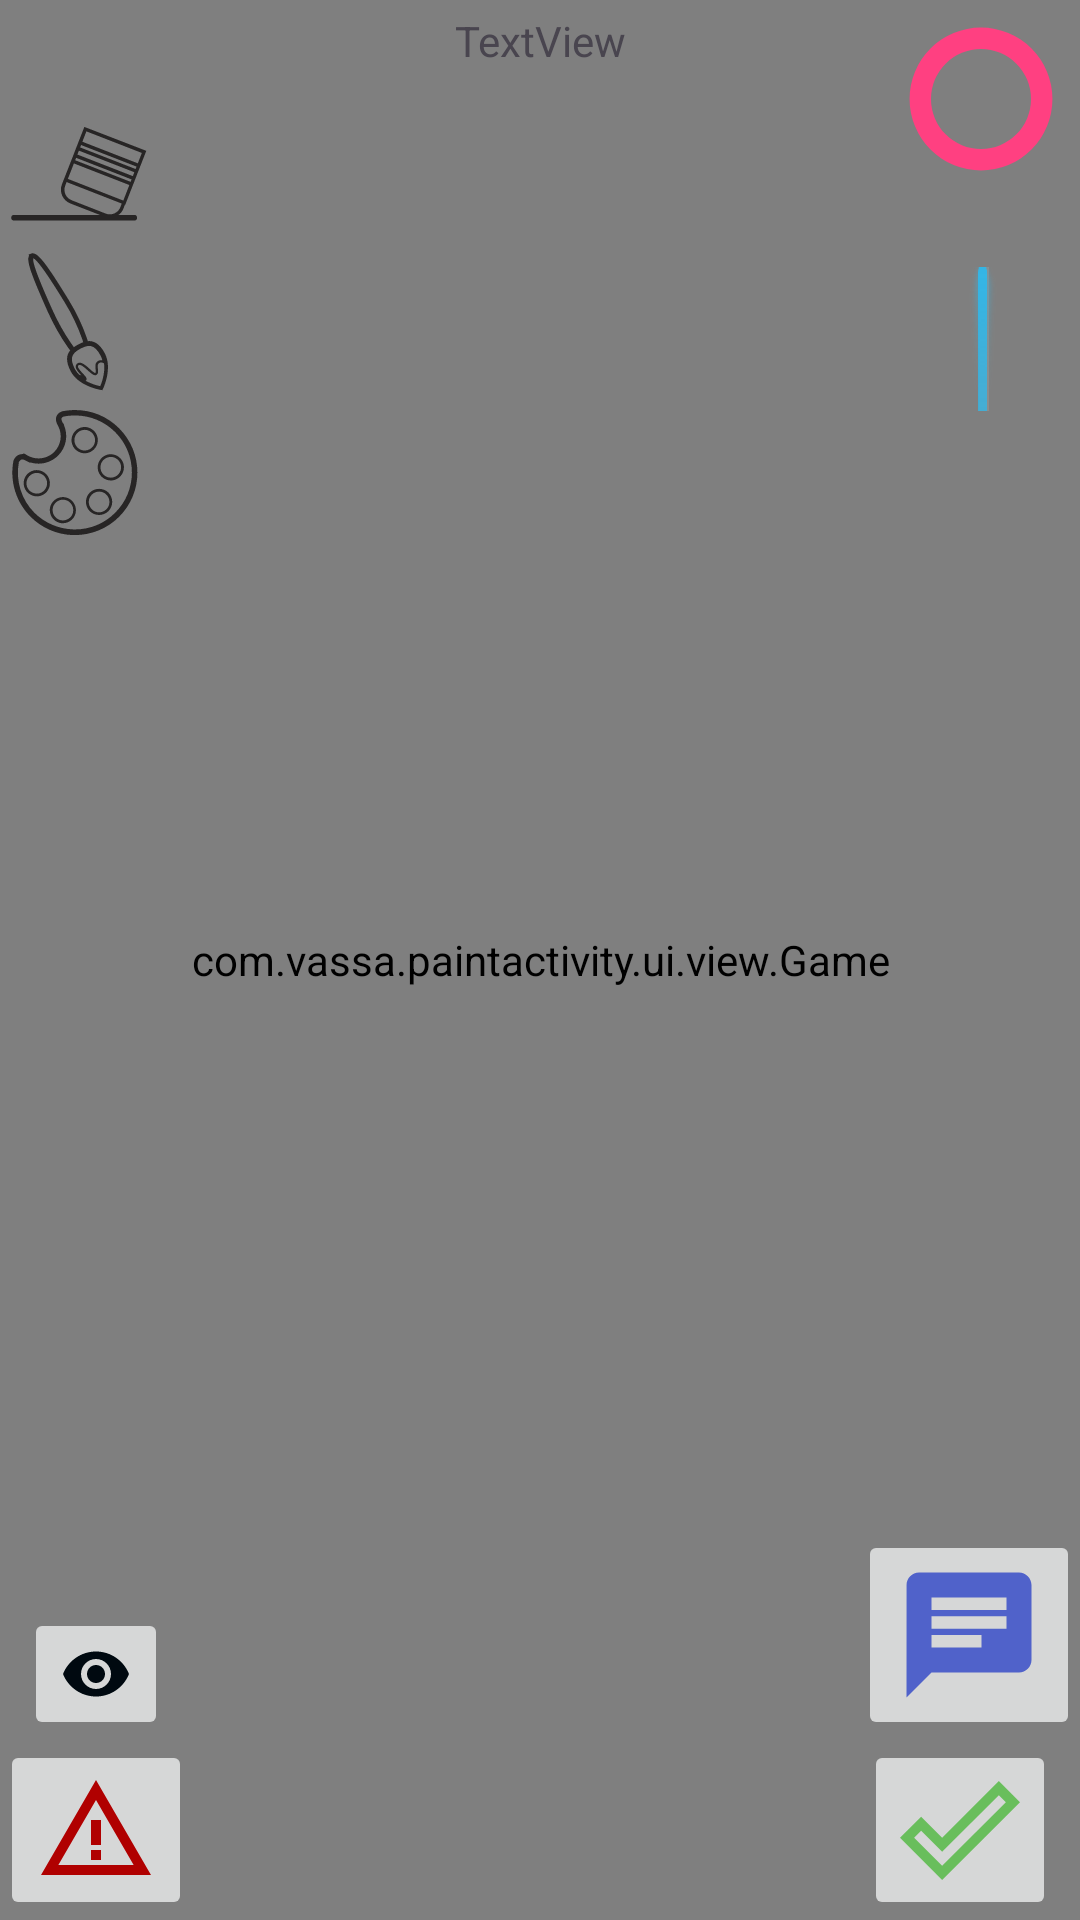

The Android layout XML behind this screen, and the referenced resources:
<!-- AndroidManifest.xml: application theme Theme.PaintActivity -->
<!-- res/layout/fragment_game_multiplayer.xml -->
<?xml version="1.0" encoding="utf-8"?>
<androidx.constraintlayout.widget.ConstraintLayout xmlns:android="http://schemas.android.com/apk/res/android"
    xmlns:app="http://schemas.android.com/apk/res-auto"
    xmlns:tools="http://schemas.android.com/tools"
    android:layout_width="match_parent"
    android:layout_height="match_parent"
    tools:context=".ui.fragments.game.multiplayer.game.GameMultiplayerFragment">

    <com.vassa.paintactivity.ui.view.Game
        android:id="@+id/game"
        android:layout_width="0dp"
        android:layout_height="0dp"
        app:layout_constraintBottom_toBottomOf="parent"
        app:layout_constraintEnd_toEndOf="parent"
        app:layout_constraintHorizontal_bias="0.0"
        app:layout_constraintStart_toStartOf="parent"
        app:layout_constraintTop_toTopOf="parent"
        app:layout_constraintVertical_bias="0.0" />

    <ProgressBar
        android:id="@+id/progBarTimer"
        style="?android:attr/progressBarStyleHorizontal"
        android:layout_width="50dp"
        android:layout_height="50dp"
        android:layout_centerInParent="true"
        android:layout_marginTop="8dp"
        android:layout_marginEnd="8dp"
        android:indeterminate="false"
        android:max="100"
        android:progress="100"
        android:progressDrawable="@drawable/pr_timer"
        app:layout_constraintEnd_toEndOf="parent"
        app:layout_constraintTop_toTopOf="parent" />

    <ProgressBar
        android:id="@+id/progBarInk"
        style="@android:style/Widget.Holo.ProgressBar.Horizontal"
        android:layout_width="wrap_content"
        android:layout_height="94dp"
        android:layout_marginTop="8dp"
        android:layout_marginEnd="8dp"
        android:indeterminate="false"
        android:max="100"
        android:progress="100"
        android:rotation="270"
        android:rotationX="0"
        app:layout_constraintEnd_toEndOf="parent"
        app:layout_constraintTop_toBottomOf="@+id/progBarTimer" />

    <ScrollView
        android:id="@+id/scrollView3"
        android:layout_width="50dp"
        android:layout_height="0dp"
        android:layout_marginTop="32dp"
        android:layout_marginBottom="80dp"
        app:layout_constraintBottom_toTopOf="@+id/imBttnWarning"
        app:layout_constraintStart_toStartOf="parent"
        app:layout_constraintTop_toTopOf="parent">

        <LinearLayout
            android:layout_width="match_parent"
            android:layout_height="wrap_content"
            android:orientation="vertical">

            <TableLayout
                android:id="@+id/toolBar"
                android:layout_width="match_parent"
                android:layout_height="match_parent">


                <TableRow
                    android:id="@+id/rowEraser"
                    android:layout_width="match_parent"
                    android:layout_height="match_parent">

                    <ImageView
                        android:id="@+id/imVEraser"
                        android:layout_width="wrap_content"
                        android:layout_height="wrap_content"
                        android:foreground="@drawable/board"
                        android:src="@drawable/eraser" />
                </TableRow>

                <TableRow
                    android:id="@+id/rowPencile"
                    android:layout_width="match_parent"
                    android:layout_height="match_parent">

                    <ImageView
                        android:id="@+id/imVPencil"
                        android:layout_width="wrap_content"
                        android:layout_height="wrap_content"
                        android:foreground="@drawable/board"
                        android:src="@drawable/pecil" />
                </TableRow>

                <TableRow
                    android:id="@+id/rowColor"
                    android:layout_width="match_parent"
                    android:layout_height="match_parent">

                    <ImageView
                        android:id="@+id/imVChColor"
                        android:layout_width="wrap_content"
                        android:layout_height="wrap_content"
                        android:src="@drawable/palitra" />
                </TableRow>
            </TableLayout>
        </LinearLayout>
    </ScrollView>

    <ImageButton
        android:id="@+id/imBttnChat"
        android:layout_width="wrap_content"
        android:layout_height="wrap_content"
        android:src="@drawable/chat_50"
        app:layout_constraintBottom_toTopOf="@+id/imBttnTurn"
        app:layout_constraintEnd_toEndOf="parent" />

    <ImageButton
        android:id="@+id/imBttnWarning"
        android:layout_width="wrap_content"
        android:layout_height="wrap_content"
        android:src="@drawable/warning_amber_40"
        app:layout_constraintBottom_toBottomOf="parent"
        app:layout_constraintStart_toStartOf="parent" />

    <ImageButton
        android:id="@+id/imBttnTurn"
        android:layout_width="wrap_content"
        android:layout_height="wrap_content"
        android:layout_marginEnd="8dp"
        android:src="@drawable/done_outline40"
        app:layout_constraintBottom_toBottomOf="parent"
        app:layout_constraintEnd_toEndOf="parent" />

    <ImageButton
        android:id="@+id/imBttnImpostAnsw"
        android:layout_width="wrap_content"
        android:layout_height="wrap_content"
        android:layout_marginStart="8dp"
        android:src="@drawable/imposter_eye"
        app:layout_constraintBottom_toTopOf="@+id/imBttnWarning"
        app:layout_constraintStart_toStartOf="parent" />

    <TextView
        android:id="@+id/tVTask"
        android:layout_width="wrap_content"
        android:layout_height="wrap_content"
        android:layout_marginTop="4dp"
        android:text="TextView"
        app:layout_constraintBottom_toTopOf="@+id/scrollView3"
        app:layout_constraintEnd_toEndOf="parent"
        app:layout_constraintStart_toStartOf="parent"
        app:layout_constraintTop_toTopOf="parent"
        app:layout_constraintVertical_bias="0.0" />

</androidx.constraintlayout.widget.ConstraintLayout>
<!-- resources referenced by this layout -->
<resources>
  <!-- drawable board (drawable) -->
  <?xml version="1.0" encoding="utf-8"?>
  <shape xmlns:android="http://schemas.android.com/apk/res/android">
  
  
      <stroke android:color="#4A4A4A"
          android:width="100dp"
          />
  
  </shape>
  <!-- drawable chat_50 (drawable) -->
  <vector android:autoMirrored="true" android:height="50dp"
      android:tint="#5062CA" android:viewportHeight="24"
      android:viewportWidth="24" android:width="50dp" xmlns:android="http://schemas.android.com/apk/res/android">
      <path android:fillColor="@android:color/white" android:pathData="M20,2L4,2c-1.1,0 -1.99,0.9 -1.99,2L2,22l4,-4h14c1.1,0 2,-0.9 2,-2L22,4c0,-1.1 -0.9,-2 -2,-2zM6,9h12v2L6,11L6,9zM14,14L6,14v-2h8v2zM18,8L6,8L6,6h12v2z"/>
  </vector>
  <!-- drawable done_outline40 (drawable) -->
  <vector android:height="40dp" android:tint="#69BE5C"
      android:viewportHeight="24" android:viewportWidth="24"
      android:width="40dp" xmlns:android="http://schemas.android.com/apk/res/android">
      <path android:fillColor="@android:color/white" android:pathData="M19.77,5.03l1.4,1.4L8.43,19.17l-5.6,-5.6 1.4,-1.4 4.2,4.2L19.77,5.03m0,-2.83L8.43,13.54l-4.2,-4.2L0,13.57 8.43,22 24,6.43 19.77,2.2z"/>
  </vector>
  <!-- drawable imposter_eye (drawable) -->
  <vector android:height="24dp" android:tint="#000910"
      android:viewportHeight="24" android:viewportWidth="24"
      android:width="24dp" xmlns:android="http://schemas.android.com/apk/res/android">
      <path android:fillColor="@android:color/white" android:pathData="M12,4.5C7,4.5 2.73,7.61 1,12c1.73,4.39 6,7.5 11,7.5s9.27,-3.11 11,-7.5c-1.73,-4.39 -6,-7.5 -11,-7.5zM12,17c-2.76,0 -5,-2.24 -5,-5s2.24,-5 5,-5 5,2.24 5,5 -2.24,5 -5,5zM12,9c-1.66,0 -3,1.34 -3,3s1.34,3 3,3 3,-1.34 3,-3 -1.34,-3 -3,-3z"/>
  </vector>
  <!-- drawable pr_timer (drawable) -->
  <?xml version="1.0" encoding="utf-8"?>
  <layer-list xmlns:android="http://schemas.android.com/apk/res/android">
      <item android:id="@android:id/secondaryProgress">
          <shape
              android:innerRadiusRatio="3"
              android:shape="ring"
              android:thicknessRatio="7.0">
              <solid android:color="#E0E0E0"/>
          </shape>
      </item>
      <item android:id="@android:id/progress">
          <rotate
              android:fromDegrees="270"
              android:toDegrees="270"
              android:pivotX="50%"
              android:pivotY="50%">
              <shape
                  android:innerRadiusRatio="3"
                  android:shape="ring"
                  android:thicknessRatio="7.0">
                  <solid android:color="#FF4081"/>
              </shape>
          </rotate>
      </item>
  </layer-list>
  <!-- drawable warning_amber_40 (drawable) -->
  <vector android:height="40dp" android:tint="#B00000"
      android:viewportHeight="24" android:viewportWidth="24"
      android:width="40dp" xmlns:android="http://schemas.android.com/apk/res/android">
      <path android:fillColor="@android:color/white" android:pathData="M12,5.99L19.53,19H4.47L12,5.99M12,2L1,21h22L12,2L12,2z"/>
      <path android:fillColor="@android:color/white" android:pathData="M13,16l-2,0l0,2l2,0z"/>
      <path android:fillColor="@android:color/white" android:pathData="M13,10l-2,0l0,5l2,0z"/>
  </vector>
  <style name="Theme.PaintActivity" parent="Base.Theme.PaintActivity" />
  <style name="Base.Theme.PaintActivity" parent="Theme.Material3.DayNight.NoActionBar">
          
          
      </style>
</resources>
